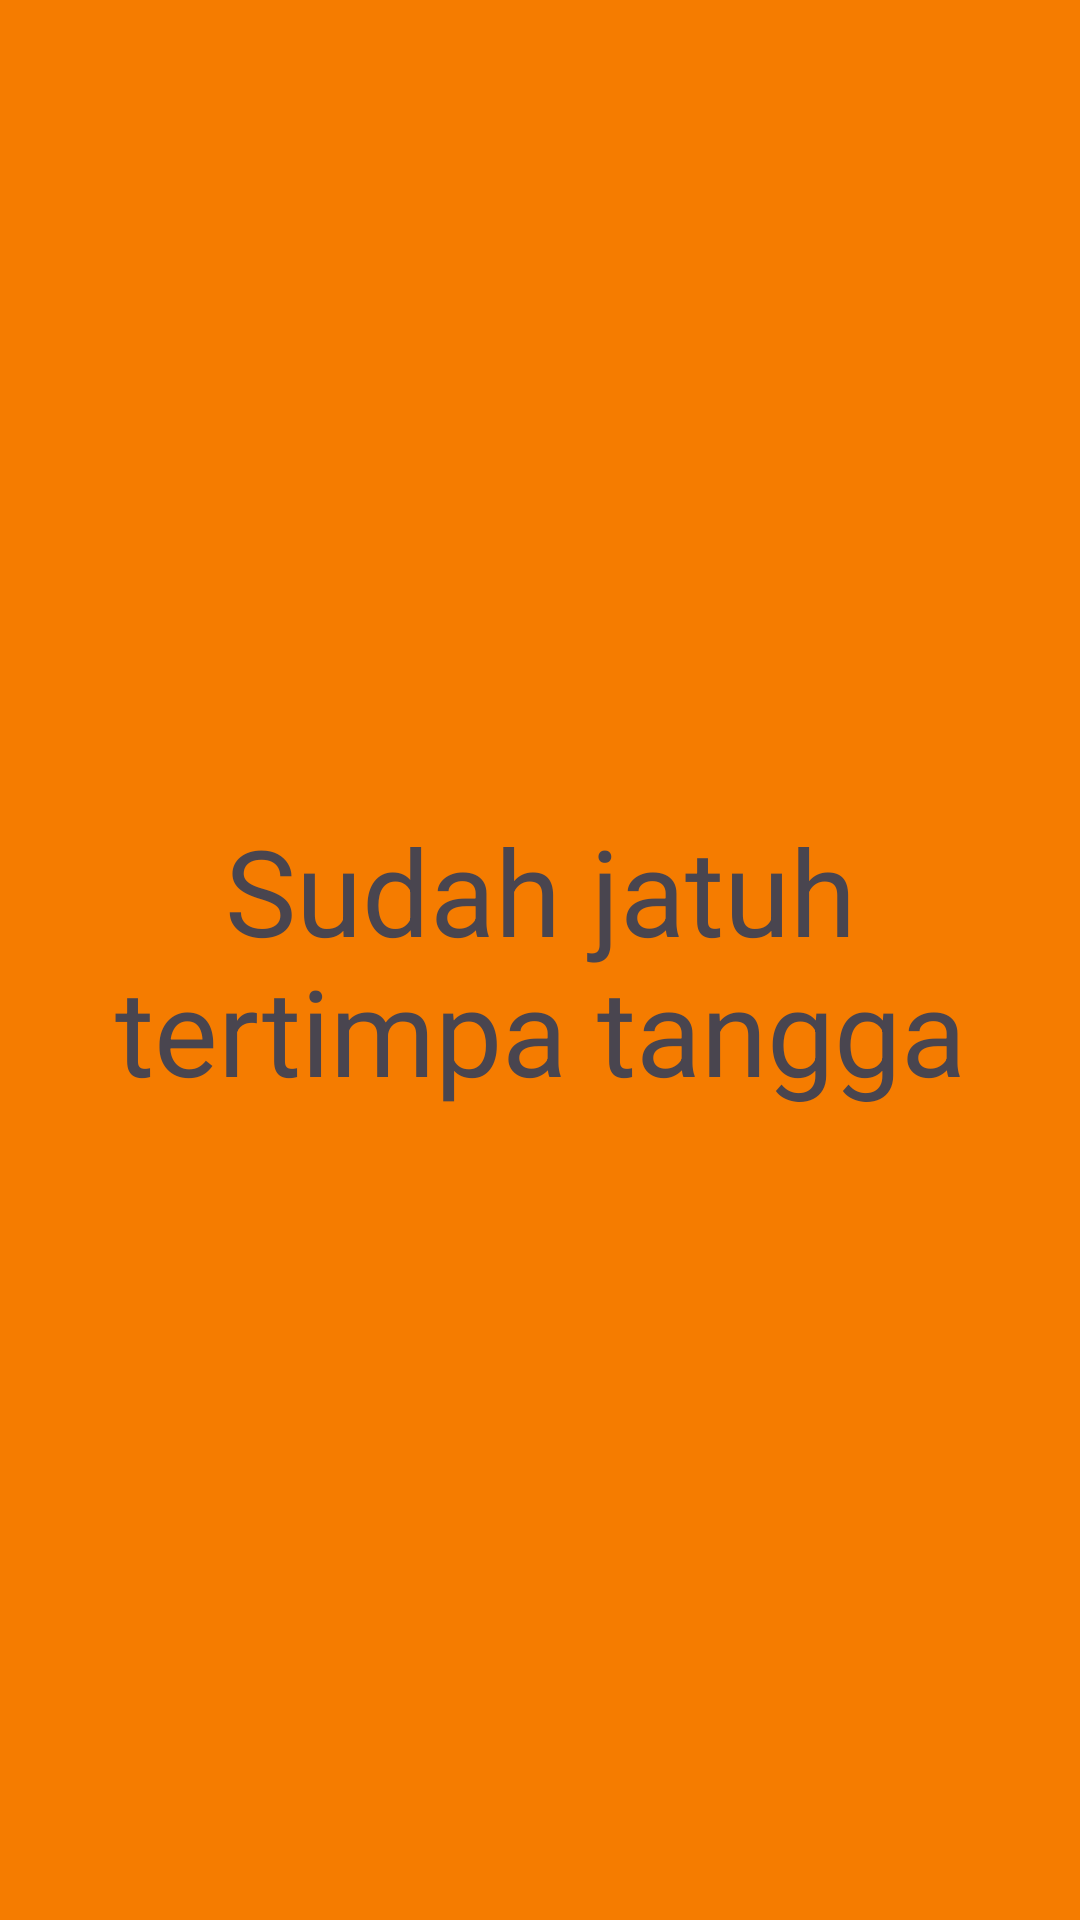

Android layout source for this screen:
<!-- AndroidManifest.xml: application theme Theme.wilhelmApss -->
<!-- res/layout/fragment_tiga.xml -->
<?xml version="1.0" encoding="utf-8"?>
<FrameLayout xmlns:android="http://schemas.android.com/apk/res/android"
    xmlns:tools="http://schemas.android.com/tools"
    android:layout_width="match_parent"
    android:layout_height="match_parent"
    android:background="#F57C00"
    tools:context=".Home.pertemuan7.TigaFragment">

    <TextView
        android:layout_width="match_parent"
        android:layout_height="match_parent"
        android:textSize="40sp"
        android:textAlignment="center"
        android:gravity="center"
        android:text="Sudah jatuh tertimpa tangga" />

</FrameLayout>
<!-- resources referenced by this layout -->
<resources>
  <style name="Theme.wilhelmApss" parent="Base.Theme.wilhelmApss" />
  <style name="Base.Theme.wilhelmApss" parent="Theme.Material3.DayNight.NoActionBar">
          
          
      </style>
</resources>
